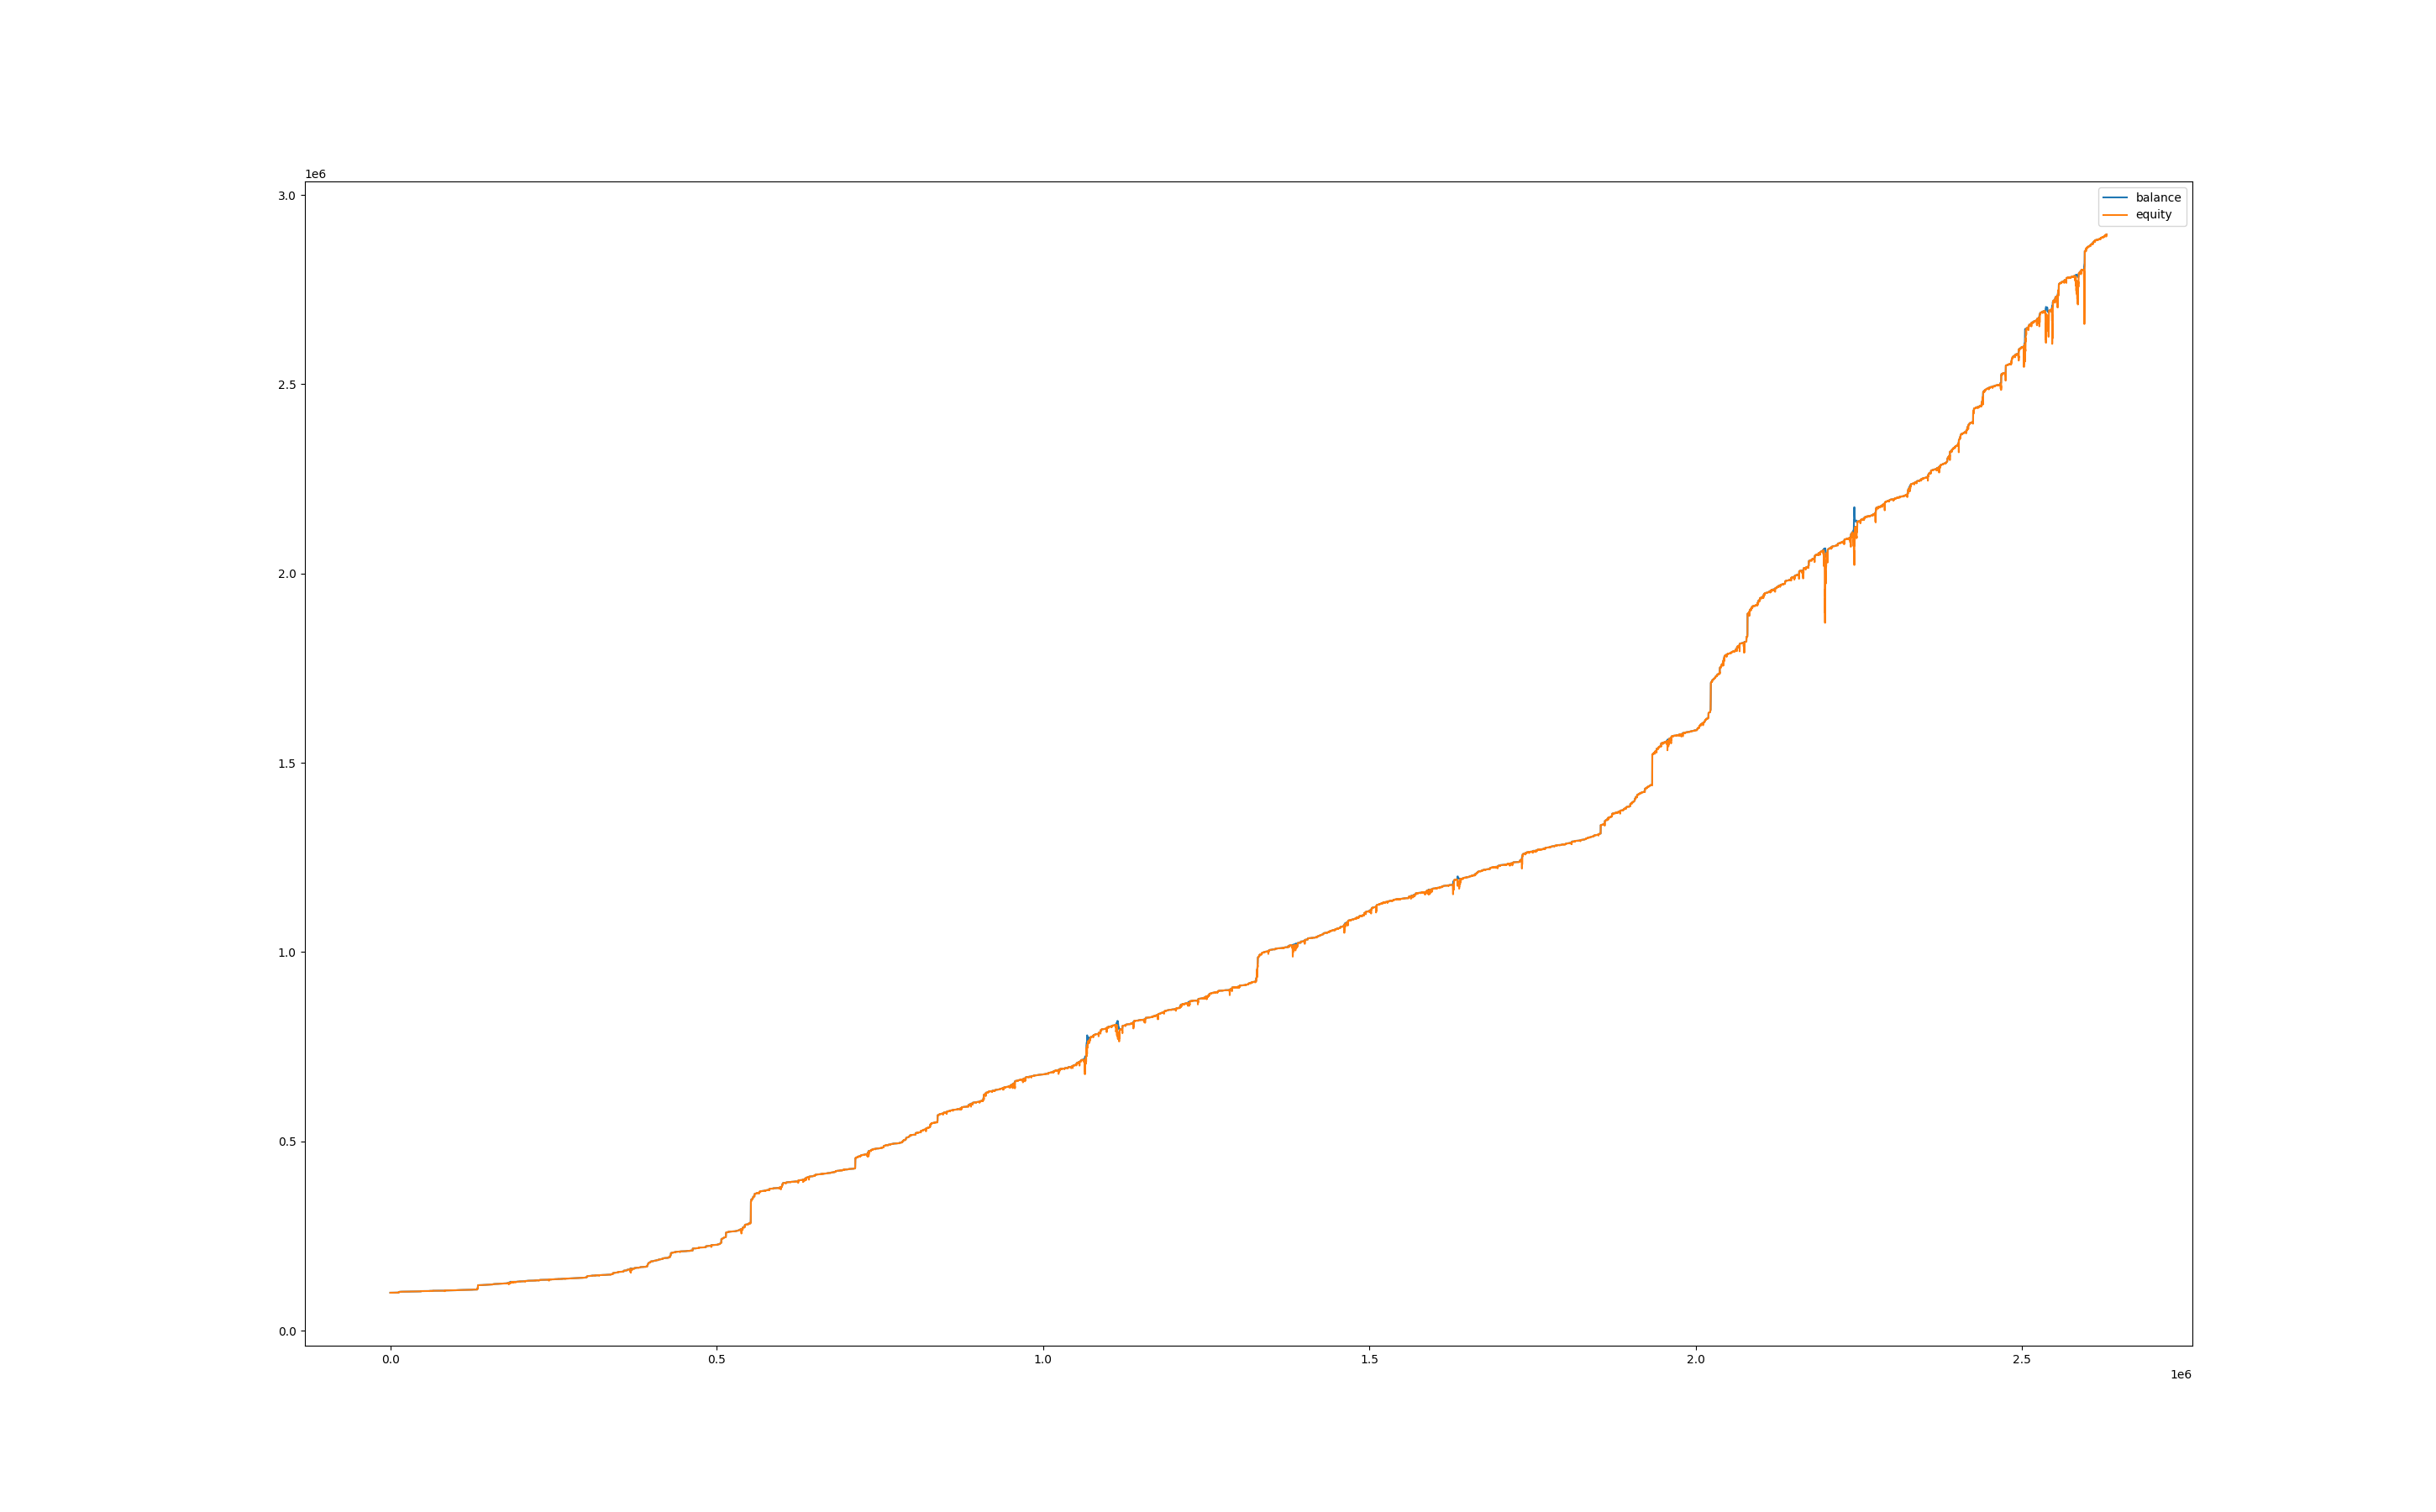

The data file committed next to this chart (first rows):
, balance, equity, balance_btc, equity_btc
0, 100003, 100000, 0.0, 0.0
60, 100003, 100000, 0.0, 0.0
120, 100003, 100000, 0.0, 0.0
180, 100003, 100000, 0.0, 0.0
240, 100003, 100000, 0.0, 0.0
300, 100003, 100000, 0.0, 0.0
360, 100003, 100000, 0.0, 0.0
420, 100003, 100000, 0.0, 0.0
480, 100003, 100000, 0.0, 0.0
540, 100003, 100000, 0.0, 0.0
600, 100003, 100000, 0.0, 0.0
660, 100003, 100000, 0.0, 0.0
720, 100007, 100003, 0.0, 0.0
780, 100010, 100014, 0.0, 7.027
840, 100010, 100004, 0.0, -6.253
900, 100013, 100018, 0.0, 7.646
960, 100013, 99991, 0.0, -22.45
1020, 100013, 99994, 0.0, -19.59
1080, 100013, 100006, 0.0, -7.206
1140, 100013, 99996, 0.0, -17.43
1200, 100013, 99991, 0.0, -22.44
1260, 100017, 99994, 0.0, -19.23
1320, 100017, 100013, 0.0, -3.217
1380, 100020, 100009, 0.0, -7.93
1440, 100020, 100008, 0.0, -11.75
1500, 100020, 100013, 0.0, -6.692
1560, 100020, 100006, 0.0, -13.8
1620, 100020, 100010, 0.0, -10.57
1680, 100020, 100012, 0.0, -8.649
1740, 100020, 100008, 0.0, -12
1800, 100020, 100009, 0.0, -11.29
1860, 100020, 100008, 0.0, -12.29
1920, 100020, 100002, 0.0, -18.49
1980, 100020, 100002, 0.0, -18.09
2040, 100020, 100013, 0.0, -6.635
2100, 100024, 100021, 0.0, 0.4775
2160, 100027, 100024, 0.0, 0.1402
2220, 100031, 100027, 0.0, -0.6311
2280, 100031, 100032, 0.0, 0.9548
2340, 100031, 100029, 0.0, -1.274
2400, 100034, 100029, 0.0, -1.632
2460, 100034, 100034, 0.0, -0.484
2520, 100034, 100036, 0.0, 1.694
2580, 100037, 100035, 0.0, 0.6454
2640, 100037, 100039, 0.0, 1.404
2700, 100041, 100044, 0.0, 2.633
2760, 100041, 100042, 0.0, 0.7163
2820, 100044, 100041, 0.0, 0.4204
2880, 100048, 100045, 0.0, 0.1787
2940, 100048, 100049, 0.0, 1.573
3000, 100048, 100050, 0.0, 1.936
3060, 100048, 100048, 0.0, 0.605
3120, 100048, 100047, 0.0, -0.847
3180, 100048, 100046, 0.0, -2.057
3240, 100048, 100035, 0.0, -12.76
3300, 100048, 100037, 0.0, -10.89
3360, 100051, 100030, 0.0, -17.55
3420, 100058, 100048, 0.0, -3.29
3480, 100058, 100055, 0.0, -2.546
3540, 100065, 100050, 0.0, -7.813
... 43,763 more rows
